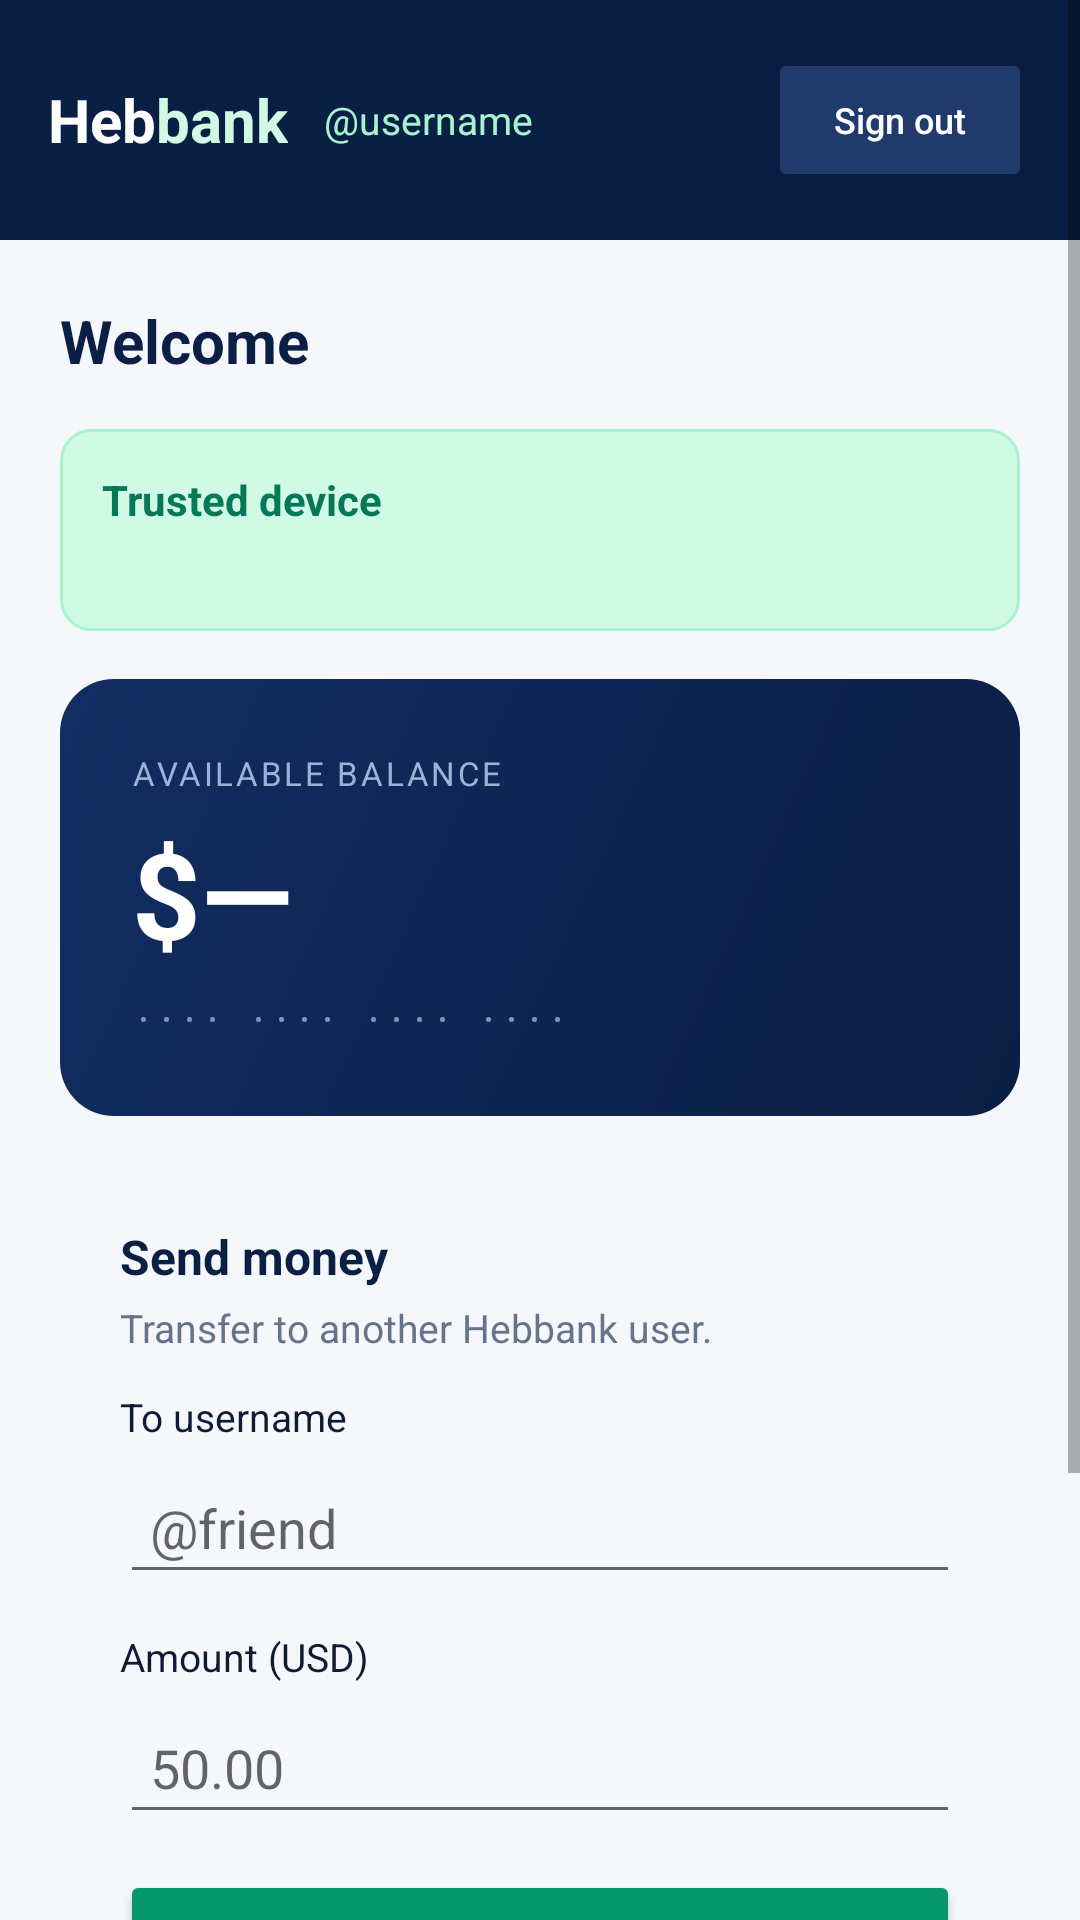

Layout XML and referenced resources for this Android screen:
<!-- AndroidManifest.xml: application theme Theme.Hebbank -->
<!-- res/layout/activity_dashboard.xml -->
<?xml version="1.0" encoding="utf-8"?>
<ScrollView xmlns:android="http://schemas.android.com/apk/res/android"
    android:layout_width="match_parent"
    android:layout_height="match_parent"
    android:background="@color/bg"
    android:fillViewport="true">

    <LinearLayout
        android:layout_width="match_parent" android:layout_height="wrap_content"
        android:orientation="vertical">

        
        <LinearLayout
            android:layout_width="match_parent" android:layout_height="wrap_content"
            android:background="@color/navy" android:padding="16dp"
            android:orientation="horizontal" android:gravity="center_vertical">
            <LinearLayout android:layout_width="0dp" android:layout_height="wrap_content"
                android:layout_weight="1" android:orientation="horizontal" android:gravity="center_vertical">
                <TextView android:layout_width="wrap_content" android:layout_height="wrap_content"
                    android:text="Heb" android:textColor="@color/white" android:textSize="20sp" android:textStyle="bold" />
                <TextView android:layout_width="wrap_content" android:layout_height="wrap_content"
                    android:text="bank" android:textColor="@color/emerald_soft" android:textSize="20sp" android:textStyle="bold" />
                <TextView android:id="@+id/who"
                    android:layout_width="wrap_content" android:layout_height="wrap_content"
                    android:layout_marginStart="12dp"
                    android:text="@username" android:textColor="#A7F3D0" android:textSize="13sp" />
            </LinearLayout>
            <Button android:id="@+id/signOut"
                android:layout_width="wrap_content" android:layout_height="wrap_content"
                android:text="Sign out" android:textAllCaps="false"
                android:textSize="12sp" android:textColor="@color/white"
                android:backgroundTint="#1F3A6B" />
        </LinearLayout>

        <LinearLayout android:layout_width="match_parent" android:layout_height="wrap_content"
            android:orientation="vertical" android:padding="20dp">

            <TextView android:id="@+id/greeting"
                android:layout_width="match_parent" android:layout_height="wrap_content"
                android:text="Welcome"
                android:textColor="@color/navy" android:textSize="20sp" android:textStyle="bold"
                android:layout_marginBottom="16dp" />

            
            <LinearLayout
                android:layout_width="match_parent" android:layout_height="wrap_content"
                android:background="@drawable/bg_alert_ok"
                android:padding="14dp" android:orientation="vertical"
                android:layout_marginBottom="16dp">
                <TextView android:id="@+id/vfTitle"
                    android:layout_width="match_parent" android:layout_height="wrap_content"
                    android:text="Trusted device" android:textColor="@color/emerald" android:textSize="14sp" android:textStyle="bold" />
                <TextView android:id="@+id/vfMeta"
                    android:layout_width="match_parent" android:layout_height="wrap_content"
                    android:text="" android:textColor="@color/emerald" android:textSize="12sp"
                    android:layout_marginTop="4dp" />
            </LinearLayout>

            
            <LinearLayout
                android:layout_width="match_parent" android:layout_height="wrap_content"
                android:background="@drawable/bg_balance" android:padding="24dp"
                android:orientation="vertical" android:layout_marginBottom="16dp">
                <TextView android:layout_width="wrap_content" android:layout_height="wrap_content"
                    android:text="AVAILABLE BALANCE" android:textColor="#9DB2D8" android:textSize="11sp"
                    android:letterSpacing="0.08" />
                <TextView android:id="@+id/balance"
                    android:layout_width="wrap_content" android:layout_height="wrap_content"
                    android:text="$—" android:textColor="@color/white"
                    android:textSize="40sp" android:textStyle="bold"
                    android:layout_marginTop="6dp" />
                <TextView android:id="@+id/acct"
                    android:layout_width="wrap_content" android:layout_height="wrap_content"
                    android:text="···· ···· ···· ····"
                    android:textColor="#7E94BE" android:textSize="13sp" android:fontFamily="monospace"
                    android:layout_marginTop="6dp" />
            </LinearLayout>

            
            <LinearLayout
                android:layout_width="match_parent" android:layout_height="wrap_content"
                android:background="@drawable/bg_card" android:padding="20dp"
                android:orientation="vertical" android:layout_marginBottom="16dp">
                <TextView android:layout_width="wrap_content" android:layout_height="wrap_content"
                    android:text="Send money" android:textColor="@color/navy"
                    android:textSize="16sp" android:textStyle="bold" />
                <TextView android:layout_width="wrap_content" android:layout_height="wrap_content"
                    android:text="Transfer to another Hebbank user."
                    android:textColor="@color/muted" android:textSize="13sp" android:layout_marginTop="4dp" />

                <TextView android:layout_width="wrap_content" android:layout_height="wrap_content"
                    android:text="To username" android:textColor="@color/ink" android:textSize="13sp"
                    android:layout_marginTop="12dp" android:layout_marginBottom="6dp" />
                <EditText android:id="@+id/transferTo"
                    android:layout_width="match_parent" android:layout_height="wrap_content"
                    android:hint="@friend" android:padding="10dp" android:inputType="text" />

                <TextView android:layout_width="wrap_content" android:layout_height="wrap_content"
                    android:text="Amount (USD)" android:textColor="@color/ink" android:textSize="13sp"
                    android:layout_marginTop="12dp" android:layout_marginBottom="6dp" />
                <EditText android:id="@+id/transferAmount"
                    android:layout_width="match_parent" android:layout_height="wrap_content"
                    android:hint="50.00" android:padding="10dp" android:inputType="numberDecimal" />

                <Button android:id="@+id/send"
                    android:layout_width="match_parent" android:layout_height="wrap_content"
                    android:text="Send" android:textAllCaps="false"
                    android:textColor="@color/white" android:backgroundTint="@color/emerald_2"
                    android:layout_marginTop="12dp" />
                <TextView android:id="@+id/transferStatus"
                    android:layout_width="match_parent" android:layout_height="wrap_content"
                    android:visibility="gone"
                    android:padding="8dp" android:layout_marginTop="8dp"
                    android:background="@drawable/bg_alert_ok"
                    android:textColor="@color/emerald" android:textSize="12sp" />
            </LinearLayout>

            
            <LinearLayout
                android:layout_width="match_parent" android:layout_height="wrap_content"
                android:background="@drawable/bg_card" android:padding="20dp"
                android:orientation="vertical">
                <TextView android:layout_width="wrap_content" android:layout_height="wrap_content"
                    android:text="Your trusted devices" android:textColor="@color/navy"
                    android:textSize="16sp" android:textStyle="bold" />
                <TextView android:layout_width="wrap_content" android:layout_height="wrap_content"
                    android:text="Devices you've signed in from. Powered by VerifAI."
                    android:textColor="@color/muted" android:textSize="13sp"
                    android:layout_marginTop="4dp" android:layout_marginBottom="8dp" />
                <LinearLayout android:id="@+id/devicesList"
                    android:layout_width="match_parent" android:layout_height="wrap_content"
                    android:orientation="vertical" />
            </LinearLayout>

        </LinearLayout>
    </LinearLayout>
</ScrollView>
<!-- resources referenced by this layout -->
<resources>
  <color name="bg">#F5F7FB</color>
  <color name="emerald">#047857</color>
  <color name="emerald_2">#059669</color>
  <color name="emerald_soft">#D1FAE5</color>
  <color name="ink">#0F1B34</color>
  <color name="muted">#64748B</color>
  <color name="navy">#0A1F44</color>
  <color name="white">#FFFFFF</color>
  <!-- drawable bg_alert_ok (drawable) -->
  <?xml version="1.0" encoding="utf-8"?>
  <shape xmlns:android="http://schemas.android.com/apk/res/android" android:shape="rectangle">
      <solid android:color="@color/emerald_soft" />
      <stroke android:width="1dp" android:color="#A7F3D0" />
      <corners android:radius="10dp" />
  </shape>
  <!-- drawable bg_balance (drawable) -->
  <?xml version="1.0" encoding="utf-8"?>
  <shape xmlns:android="http://schemas.android.com/apk/res/android" android:shape="rectangle">
      <gradient android:startColor="@color/navy" android:endColor="@color/navy_2" android:angle="135" />
      <corners android:radius="18dp" />
  </shape>
  <style name="Theme.Hebbank" parent="Theme.MaterialComponents.Light.NoActionBar">
          <item name="colorPrimary">@color/navy</item>
          <item name="colorPrimaryVariant">@color/navy_2</item>
          <item name="colorSecondary">@color/emerald_2</item>
          <item name="android:colorBackground">@color/bg</item>
          <item name="android:statusBarColor">@color/navy</item>
          <item name="android:windowLightStatusBar">false</item>
      </style>
  <color name="navy_2">#122D62</color>
</resources>
